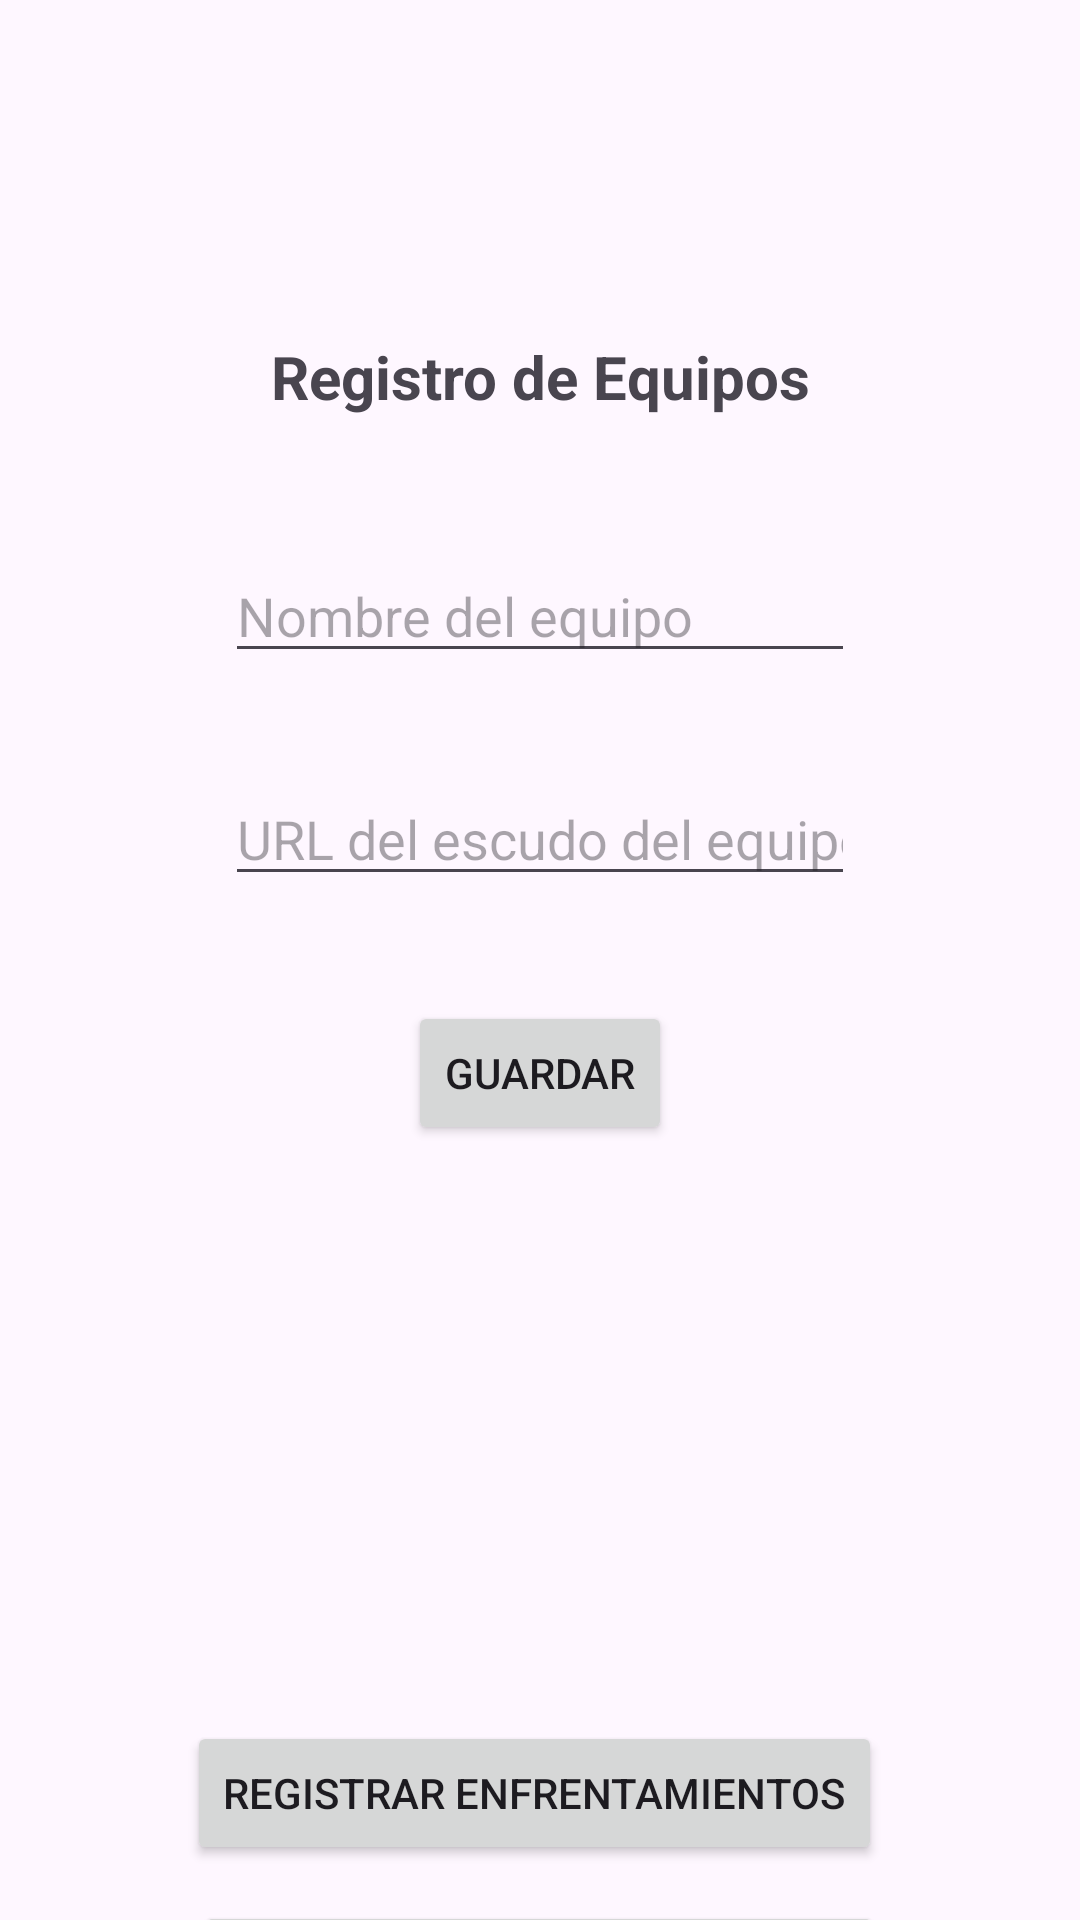

Reconstruct the res/layout file that produces this screen, plus the resources it refers to.
<!-- AndroidManifest.xml: application theme Theme.ALVAREZ22102058EF202401 -->
<!-- res/layout/activity_main.xml -->
<?xml version="1.0" encoding="utf-8"?>
<androidx.constraintlayout.widget.ConstraintLayout xmlns:android="http://schemas.android.com/apk/res/android"
    xmlns:app="http://schemas.android.com/apk/res-auto"
    xmlns:tools="http://schemas.android.com/tools"
    android:id="@+id/main"
    android:layout_width="match_parent"
    android:layout_height="match_parent"
    tools:context=".MainActivity">

    <TextView
        android:id="@+id/textView"
        android:layout_width="wrap_content"
        android:layout_height="wrap_content"
        android:layout_marginTop="112dp"
        android:text="@string/RegistroTittle"
        android:textSize="20sp"
        android:textStyle="bold"
        app:layout_constraintEnd_toEndOf="parent"
        app:layout_constraintStart_toStartOf="parent"
        app:layout_constraintTop_toTopOf="parent" />

    <EditText
        android:id="@+id/etNombreTeam"
        android:layout_width="wrap_content"
        android:layout_height="wrap_content"
        android:layout_marginTop="44dp"
        android:ems="10"
        android:hint="@string/HintNombreEquipo"
        android:inputType="text"
        app:layout_constraintEnd_toEndOf="parent"
        app:layout_constraintStart_toStartOf="parent"
        app:layout_constraintTop_toBottomOf="@+id/textView" />

    <EditText
        android:id="@+id/etUrlEscudo"
        android:layout_width="wrap_content"
        android:layout_height="wrap_content"
        android:layout_marginTop="33dp"
        android:ems="10"
        android:hint="@string/HintEscudoUrl"
        android:inputType="text"
        app:layout_constraintEnd_toEndOf="parent"
        app:layout_constraintStart_toStartOf="parent"
        app:layout_constraintTop_toBottomOf="@+id/etNombreTeam" />

    <Button
        android:id="@+id/btGuardar"
        android:layout_width="wrap_content"
        android:layout_height="wrap_content"
        android:layout_marginTop="35dp"
        android:text="@string/BotonGuardar"
        app:layout_constraintEnd_toEndOf="parent"
        app:layout_constraintStart_toStartOf="parent"
        app:layout_constraintTop_toBottomOf="@+id/etUrlEscudo" />

    <Button
        android:id="@+id/btActRegEnfr"
        android:layout_width="wrap_content"
        android:layout_height="wrap_content"
        android:layout_marginTop="192dp"
        android:text="@string/btRegisEnfre"
        app:layout_constraintEnd_toEndOf="parent"
        app:layout_constraintHorizontal_bias="0.487"
        app:layout_constraintStart_toStartOf="parent"
        app:layout_constraintTop_toBottomOf="@+id/btGuardar" />

    <Button
        android:id="@+id/btActListEnfr"
        android:layout_width="230dp"
        android:layout_height="49dp"
        android:layout_marginTop="12dp"
        android:text="@string/ListaEnfrente"
        app:layout_constraintEnd_toEndOf="parent"
        app:layout_constraintHorizontal_bias="0.497"
        app:layout_constraintStart_toStartOf="parent"
        app:layout_constraintTop_toBottomOf="@+id/btActRegEnfr" />
</androidx.constraintlayout.widget.ConstraintLayout>
<!-- resources referenced by this layout -->
<resources>
  <string name="BotonGuardar">Guardar</string>
  <string name="HintEscudoUrl">URL del escudo del equipo</string>
  <string name="HintNombreEquipo">Nombre del equipo</string>
  <string name="ListaEnfrente">Listado de Enfrentamientos</string>
  <string name="RegistroTittle">Registro de Equipos</string>
  <string name="btRegisEnfre">Registrar Enfrentamientos</string>
  <style name="Theme.ALVAREZ22102058EF202401" parent="Base.Theme.ALVAREZ22102058EF202401" />
  <style name="Base.Theme.ALVAREZ22102058EF202401" parent="Theme.Material3.DayNight.NoActionBar">
          
          
      </style>
</resources>
